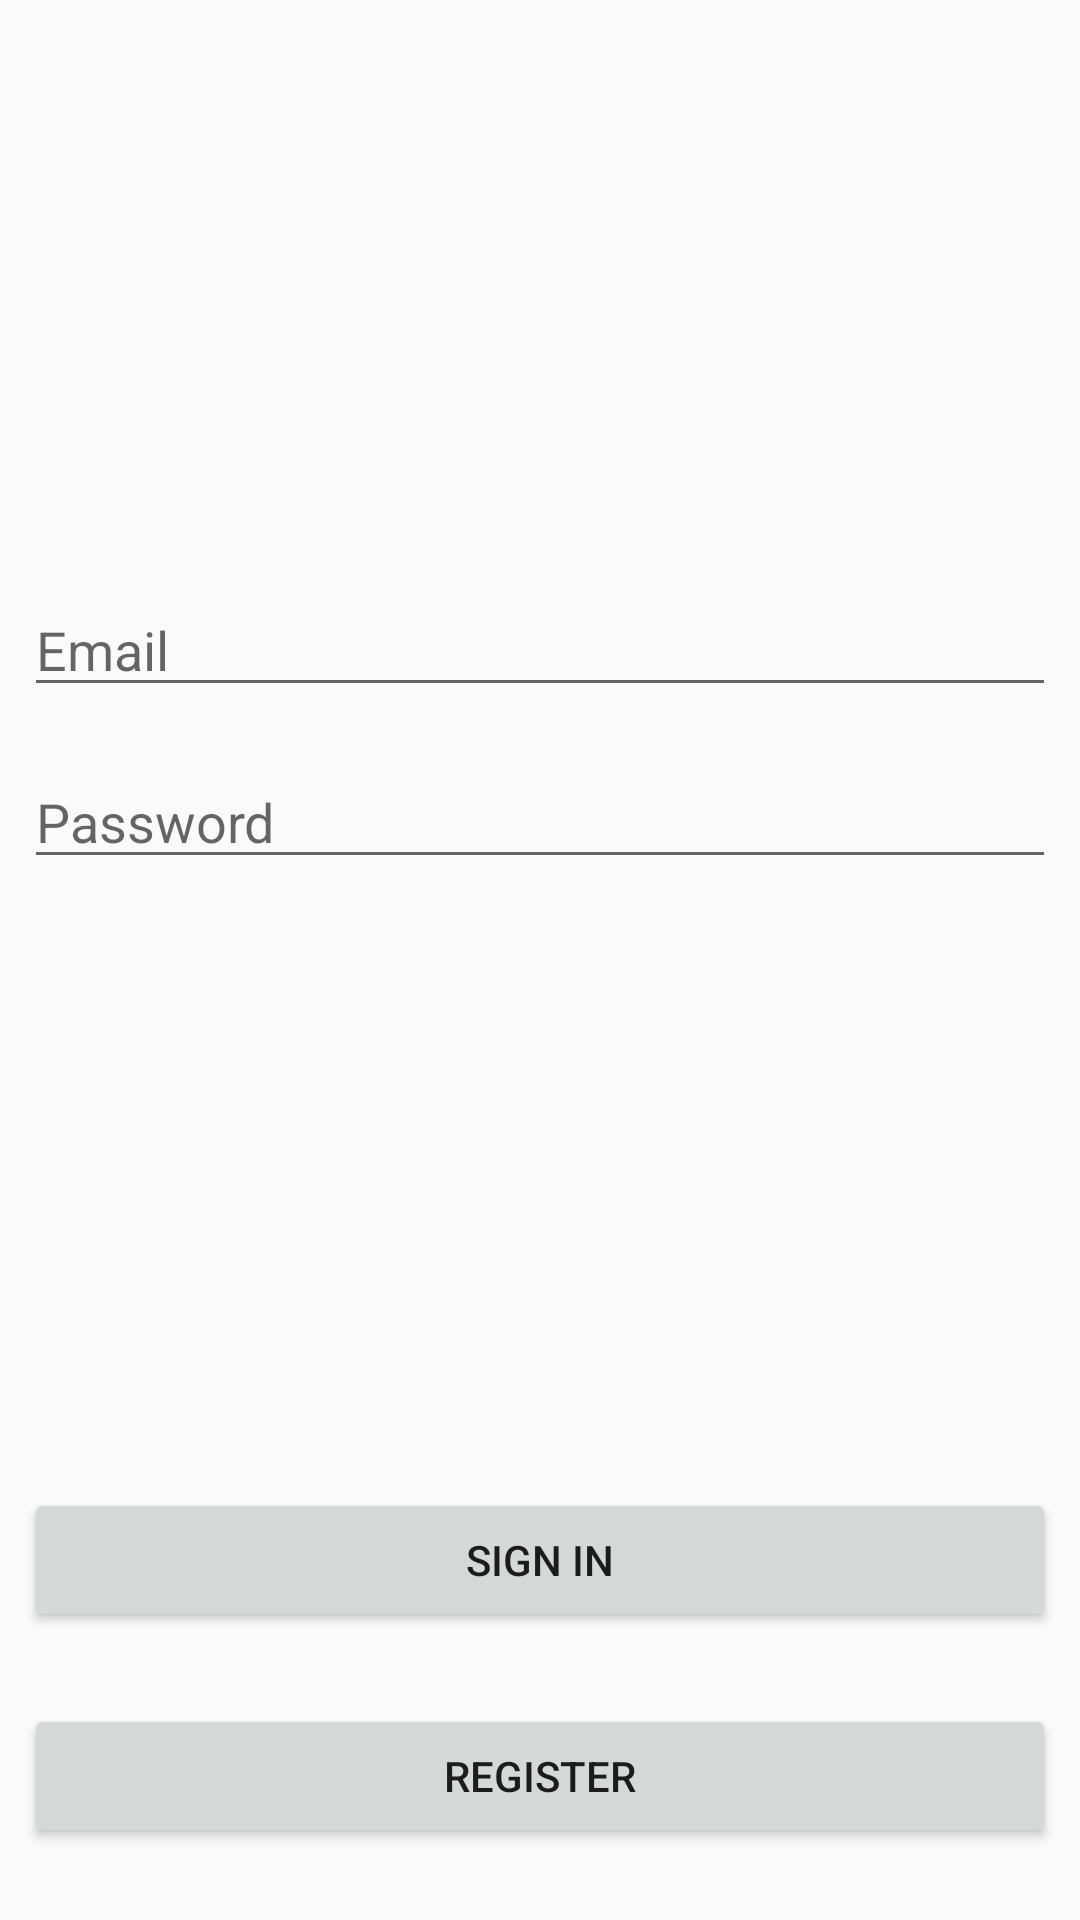

Reconstruct the res/layout file that produces this screen, plus the resources it refers to.
<!-- AndroidManifest.xml: application theme AppTheme -->
<!-- res/layout/activity_login.xml -->
<?xml version="1.0" encoding="utf-8"?>
<android.support.constraint.ConstraintLayout xmlns:android="http://schemas.android.com/apk/res/android"
    xmlns:app="http://schemas.android.com/apk/res-auto"
    xmlns:tools="http://schemas.android.com/tools"
    android:layout_width="match_parent"
    android:layout_height="match_parent"
    android:orientation="vertical"
    android:gravity="bottom"
    tools:context="com.bartonpeter.talentapp.LoginActivity">

    <Button
        android:id="@+id/loginButton"
        android:layout_width="match_parent"
        android:layout_height="wrap_content"
        android:layout_marginBottom="8dp"
        android:layout_marginEnd="8dp"
        android:layout_marginStart="8dp"
        android:layout_marginTop="8dp"
        android:onClick="signInExistingUser"
        android:text="@string/login"
        app:layout_constraintBottom_toBottomOf="parent"
        app:layout_constraintEnd_toEndOf="parent"
        app:layout_constraintHorizontal_bias="0.0"
        app:layout_constraintStart_toStartOf="parent"
        app:layout_constraintTop_toTopOf="parent"
        app:layout_constraintVertical_bias="0.847" />

    <Button
        android:id="@+id/registerButton"
        android:layout_width="match_parent"
        android:layout_height="wrap_content"
        android:layout_marginBottom="8dp"
        android:layout_marginEnd="8dp"
        android:layout_marginStart="8dp"
        android:layout_marginTop="8dp"
        android:text="@string/register"
        android:onClick="registerNewUser"
        app:layout_constraintBottom_toBottomOf="parent"
        app:layout_constraintEnd_toEndOf="parent"
        app:layout_constraintStart_toStartOf="parent"
        app:layout_constraintTop_toBottomOf="@+id/loginButton" />

    <AutoCompleteTextView
        android:id="@+id/email_login"
        android:layout_width="match_parent"
        android:layout_height="wrap_content"
        android:layout_marginBottom="8dp"
        android:layout_marginEnd="8dp"
        android:layout_marginStart="8dp"
        android:layout_marginTop="8dp"
        android:hint="@string/email"
        android:maxLines="1"
        android:imeOptions="actionNext"
        android:inputType="textEmailAddress"
        app:layout_constraintBottom_toBottomOf="parent"
        app:layout_constraintEnd_toEndOf="parent"
        app:layout_constraintHorizontal_bias="0.0"
        app:layout_constraintStart_toStartOf="parent"
        app:layout_constraintTop_toTopOf="parent"
        app:layout_constraintVertical_bias="0.32" />

    <EditText
        android:id="@+id/pass_login"
        android:layout_width="match_parent"
        android:layout_height="wrap_content"
        android:layout_marginBottom="8dp"
        android:layout_marginEnd="8dp"
        android:layout_marginStart="8dp"
        android:layout_marginTop="8dp"
        android:hint="@string/hintPass"
        android:inputType="textPassword"
        android:maxLines="1"
        app:layout_constraintBottom_toTopOf="@+id/loginButton"
        app:layout_constraintEnd_toEndOf="parent"
        app:layout_constraintStart_toStartOf="parent"
        app:layout_constraintTop_toBottomOf="@+id/email_login"
        app:layout_constraintVertical_bias="0.04000002" />


</android.support.constraint.ConstraintLayout>
<!-- resources referenced by this layout -->
<resources>
  <string name="email">Email</string>
  <string name="hintPass">Password</string>
  <string name="login">Sign in</string>
  <string name="register">Register</string>
  <style name="AppTheme" parent="Theme.AppCompat.Light.DarkActionBar">
          
          <item name="colorPrimary">@color/primary</item>
          <item name="colorPrimaryDark">@color/primary_dark</item>
          <item name="colorAccent">@color/accent</item>
          <item name="android:textViewStyle">@style/TextView</item>
      </style>
  <style name="TextView" parent="android:Widget.TextView">
          <item name="android:textColor">@color/primary</item>
      </style>
</resources>
